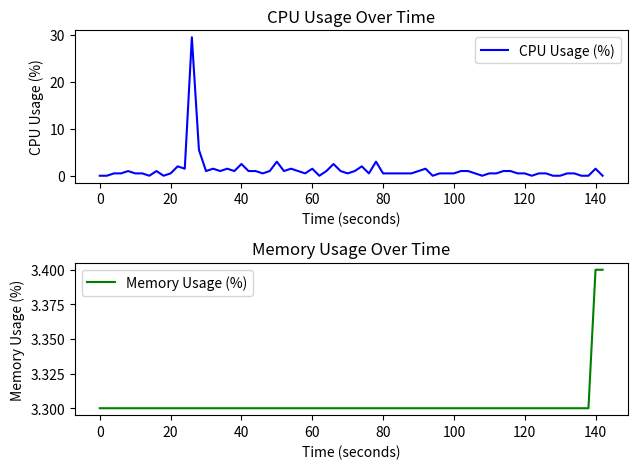

Reproduce this figure in Python.
import matplotlib.pyplot as plt

def plot_usage(cpu_usage, mem_usage, time):
    # Plotting CPU Usage
    plt.subplot(2, 1, 1)
    plt.plot(time, cpu_usage, label='CPU Usage (%)', color='b')
    plt.xlabel('Time (seconds)')
    plt.ylabel('CPU Usage (%)')
    plt.title('CPU Usage Over Time')
    plt.legend()

    # Plotting Memory Usage
    plt.subplot(2, 1, 2)
    plt.plot(time, mem_usage, label='Memory Usage (%)', color='g')
    plt.xlabel('Time (seconds)')
    plt.ylabel('Memory Usage (%)')
    plt.title('Memory Usage Over Time')
    plt.legend()

    # Display the plots
    plt.tight_layout()
    plt.show()

if __name__ == '__main__':
    # Data extracted from the provided log
    cpu_usage = [0.0, 0.0, 0.5, 0.5, 1.0, 0.5, 0.5, 0.0, 1.0, 0.0, 0.5, 2.0, 1.5, 29.5, 5.5, 1.0, 1.5, 1.0, 1.5, 1.0, 2.5, 1.0, 1.0, 0.5, 1.0, 3.0, 1.0, 1.5, 1.0, 0.5, 1.5, 0.0, 1.0, 2.5, 1.0, 0.5, 1.0, 2.0, 0.5, 3.0, 0.5, 0.5, 0.5, 0.5, 0.5, 1.0, 1.5, 0.0, 0.5, 0.5, 0.5, 1.0, 1.0, 0.5, 0.0, 0.5, 0.5, 1.0, 1.0, 0.5, 0.5, 0.0, 0.5, 0.5, 0.0, 0.0, 0.5, 0.5, 0.0, 0.0, 1.5, 0.0, 0.5, 1.5, 1.5, 0.0]
    mem_usage = [3.3] * 70 + [3.4] * 2  # Memory usage is constant at 3.3% except the last two entries

    # Ensure all arrays have the same length
    min_length = min(len(cpu_usage), len(mem_usage))
    cpu_usage = cpu_usage[:min_length]
    mem_usage = mem_usage[:min_length]
    time = [i * 2 for i in range(min_length)]

    plot_usage(cpu_usage, mem_usage, time)
